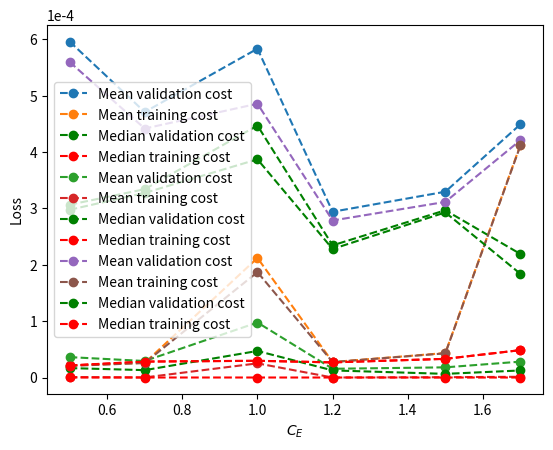

Generate this figure with matplotlib:
import numpy as np
import matplotlib.pyplot as plt

C_E = [0.0, 0.5, 0.7, 1.0, 1.2, 1.5, 1.7, 2.0]

L_valid_mean = [1.952127759, 0.0005962159034,
                0.0004711394664, 0.0005834673447,
                0.0002941389565, 0.0003296977101,
                0.0004494255529, 0.002946071369]
L_valid_median = [0.5921077357, 0.0003066186729,
                    0.0003341875426, 0.0004471611268,
                    0.0002345053829, 0.0002968166058,
                    0.000219119246, 0.002882682313]

L_E_valid_mean = [1.948738322, 0.00003620224218,
                0.00002932581798, 0.00009763408846,
                0.00001551633784, 0.00001807109486,
                0.0000282040731, 0.0005843581096]

L_E_valid_median = [0.5880123939, 0.00001674534104,
                    0.00001309517456, 0.00004713261921,
                    0.00001261580431, 0.000006486507691,
                    0.00001253029425, 0.0005758334238]

L_D_valid_mean = [0.003389437674, 0.0005600136613,
                0.0004418136484, 0.0004858332563,
                0.0002786226186, 0.0003116266153,
                0.0004212214798, 0.00236171326]

L_D_valid_median = [0.002697785816, 0.0002976488903,
                    0.0003275666461, 0.000387200132,
                    0.0002281029478, 0.0002930149164,
                    0.0001838607645, 0.002117200133]


L_train_mean = [1.874220708, 0.000021322535725,
                0.00002593112838,0.0002121868538,
                0.00002749324442, 0.00004344412544,
                0.0004132141182, 0.006393353206]
L_train_median = [0.543109262, 0.00002151229839,
                    0.0000283708513, 0.00002974429627,
                    0.00002687580328, 0.00003313690565,
                    0.00004861559875, 0.00593153324]

L_E_train_mean = [1.873808446, 0.0000007664321582,
                0.0000001395877072, 0.00002514130497,
                0.00000002149509181, 0.0000005545773536,
                0.000001317800144, 1.25E-15]

L_E_train_median = [0.5431044275, 0.0000001177518524,
                    0.00000003580178262, 0.00000003287279752,
                    0.000000006661519034, 0.000000002130819912,
                    0.000000009995367976, 6.10E-16]

L_D_train_mean = [0.0004123533986, 0.000020556115,
                0.00002579156145, 0.0001870455931,
                0.00002747176656, 0.00004288953569,
                0.0004118963147, 0.006228352173]

L_D_train_median = [0.000006154424582, 0.00002113862619,
                    0.00002820370331, 0.00002963110332,
                    0.00002686073612, 0.00003313298175,
                    0.00004858311194, 0.005931533181]

plt.plot(C_E[1:-1], L_valid_mean[1:-1],'o',label='Mean validation cost',ls='--')
plt.plot(C_E[1:-1], L_train_mean[1:-1],'o',label='Mean training cost',ls='--')
plt.plot(C_E[1:-1], L_valid_median[1:-1],'o',label='Median validation cost',ls='--',color='g')
plt.plot(C_E[1:-1], L_train_median[1:-1],'o',label='Median training cost',ls='--',color='r')
plt.xlabel("$C_E$")
plt.ylabel("Loss")
plt.ticklabel_format(axis="y", style="sci", scilimits=(0,0))
plt.legend()
plt.savefig('L_means.png')
plt.show()


plt.plot(C_E[1:-1], L_E_valid_mean[1:-1],'o',label='Mean validation cost',ls='--')
plt.plot(C_E[1:-1], L_E_train_mean[1:-1],'o',label='Mean training cost',ls='--')
plt.plot(C_E[1:-1], L_E_valid_median[1:-1],'o',label='Median validation cost',ls='--',color='g')
plt.plot(C_E[1:-1], L_E_train_median[1:-1],'o',label='Median training cost',ls='--',color='r')
plt.xlabel("$C_E$")
plt.ylabel("Loss")
plt.ticklabel_format(axis="y", style="sci", scilimits=(0,0))
plt.legend()
plt.savefig('L_E_means.png')
plt.show()


plt.plot(C_E[1:-1], L_D_valid_mean[1:-1],'o',label='Mean validation cost',ls='--')
plt.plot(C_E[1:-1], L_D_train_mean[1:-1],'o',label='Mean training cost',ls='--')
plt.plot(C_E[1:-1], L_D_valid_median[1:-1],'o',label='Median validation cost',ls='--',color='g')
plt.plot(C_E[1:-1], L_D_train_median[1:-1],'o',label='Median training cost',ls='--',color='r')
plt.xlabel("$C_E$")
plt.ylabel("Loss")
plt.ticklabel_format(axis="y", style="sci", scilimits=(0,0))
plt.legend()
plt.savefig('L_D_means.png')
plt.show()
